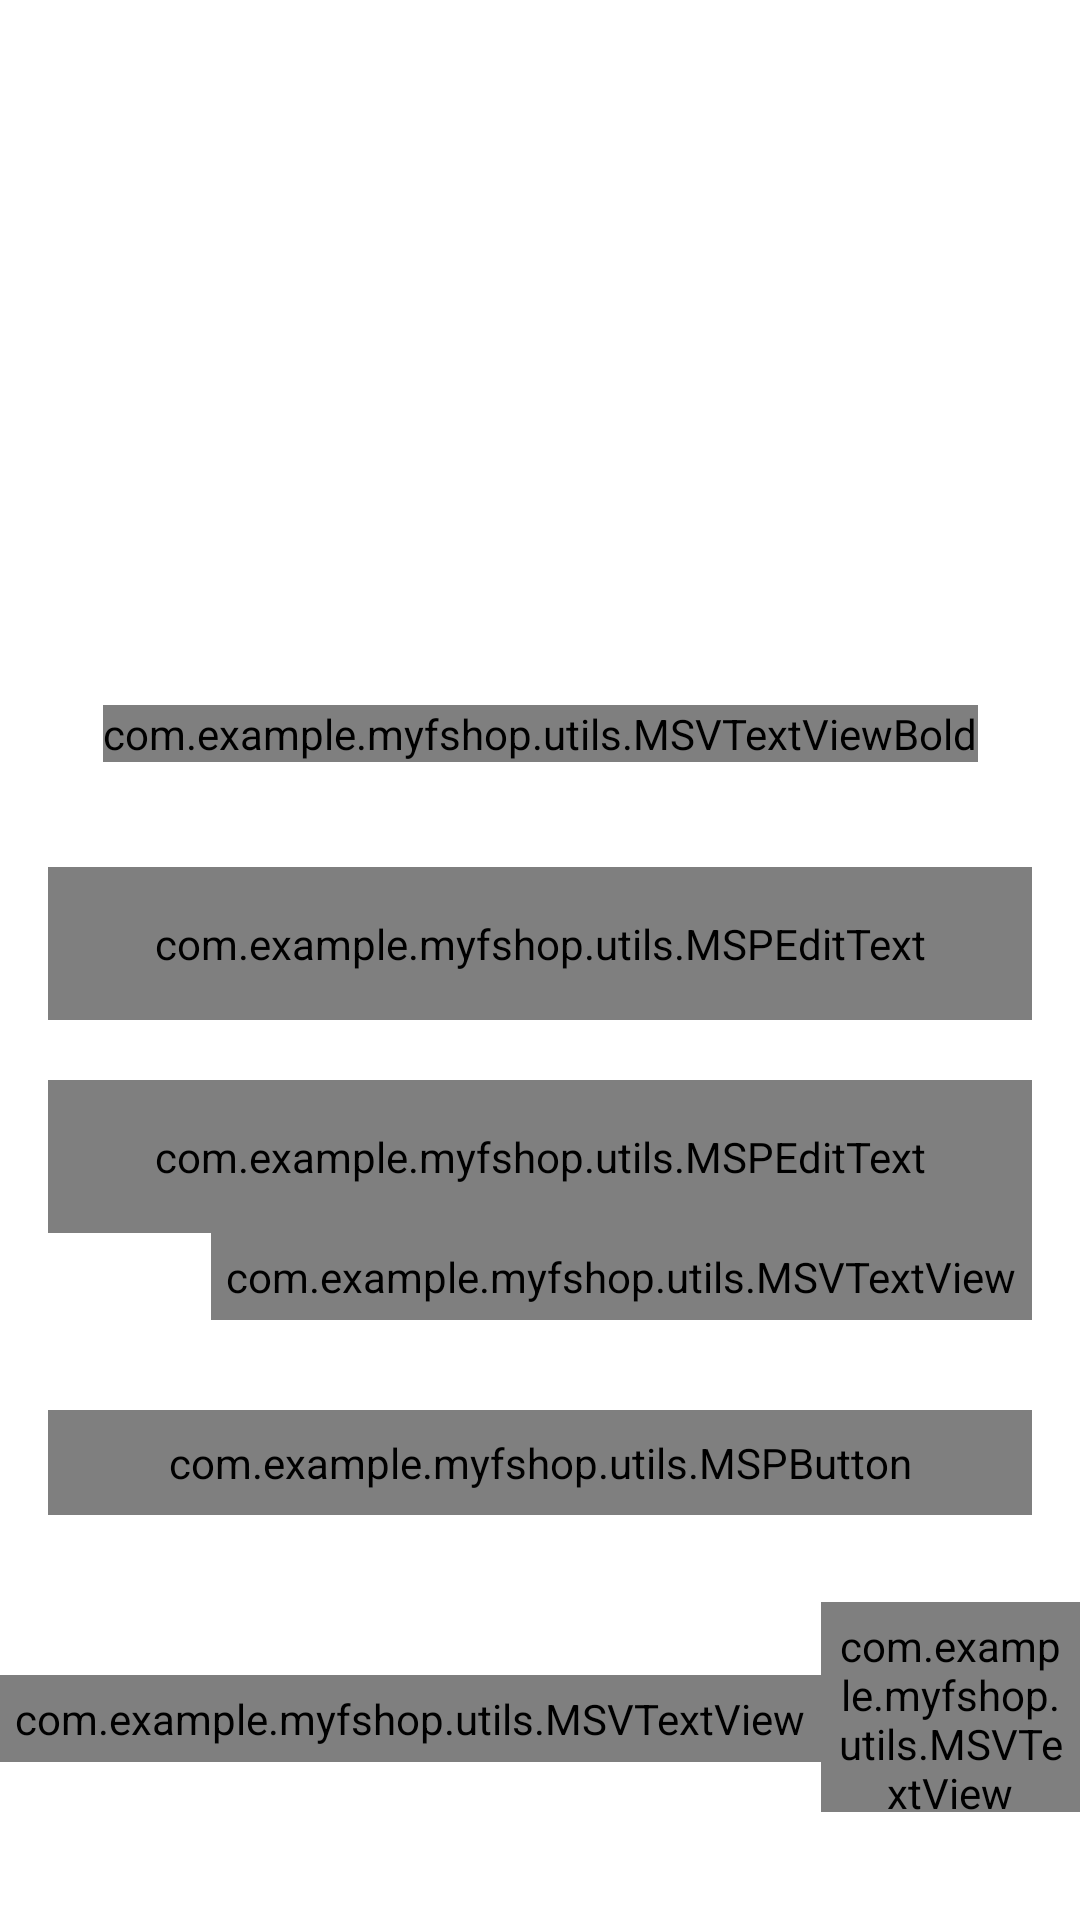

Here is an Android app screen rendered from its layout file. Give the layout XML and the strings, colors and styles it references.
<!-- AndroidManifest.xml: application theme Theme.MyFshop -->
<!-- res/layout/activity_login.xml -->
<?xml version="1.0" encoding="utf-8"?>
<androidx.constraintlayout.widget.ConstraintLayout xmlns:android="http://schemas.android.com/apk/res/android"
    xmlns:app="http://schemas.android.com/apk/res-auto"
    xmlns:tools="http://schemas.android.com/tools"
    android:id="@+id/main"
    android:layout_width="match_parent"
    android:layout_height="match_parent"
    android:background="@color/white"
    tools:context=".ui.activities.LoginActivity">

    <FrameLayout
        android:id="@+id/fl_header_image"
        android:layout_width="wrap_content"
        android:layout_height="@dimen/auth_header_image_height"
        app:layout_constraintEnd_toEndOf="parent"
        app:layout_constraintStart_toStartOf="parent"
        app:layout_constraintTop_toTopOf="parent">

        <ImageView
            android:layout_width="match_parent"
            android:layout_height="match_parent"
            android:contentDescription="@string/content_description"
            android:scaleType="fitXY"
            android:src="@drawable/auth_screens_background" />

        <ImageView
            android:layout_width="@dimen/auth_logo_width_size"
            android:layout_height="@dimen/auth_logo_height_size"
            android:layout_gravity="center"
            android:contentDescription="@string/app_name"
            android:scaleType="fitCenter"
            android:src="@drawable/bigbang"
            app:tint="@color/white" />
    </FrameLayout>

    <com.example.myfshop.utils.MSVTextViewBold
        android:id="@+id/tv_title"
        android:layout_width="wrap_content"
        android:layout_height="wrap_content"
        android:layout_marginTop="35dp"
        android:text="@string/title_login"
        android:textColor="@color/colorPrimaryText"
        android:textSize="@dimen/title_textSize"
        app:layout_constraintEnd_toEndOf="parent"
        app:layout_constraintStart_toStartOf="parent"
        app:layout_constraintTop_toBottomOf="@id/fl_header_image" />

    <com.google.android.material.textfield.TextInputLayout
        android:id="@+id/til_email"
        style="@style/Widget.MaterialComponents.TextInputLayout.OutlinedBox"
        android:layout_width="match_parent"
        android:layout_height="wrap_content"
        android:layout_marginStart="16dp"
        android:layout_marginTop="35dp"
        android:layout_marginEnd="16dp"
        android:hint="@string/et_hint_email_id"
        android:textColorHint="@color/colorSecondaryText"
        app:layout_constraintEnd_toEndOf="parent"
        app:layout_constraintStart_toStartOf="parent"
        app:layout_constraintTop_toBottomOf="@id/tv_title">

        <com.example.myfshop.utils.MSPEditText
            android:id="@+id/et_email"
            android:layout_width="match_parent"
            android:layout_height="wrap_content"
            android:inputType="text"
            android:padding="@dimen/et_padding"
            android:textColor="@color/colorPrimaryText"
            android:textSize="@dimen/et_textSize"
            tools:text="abc@gmail.com" />
    </com.google.android.material.textfield.TextInputLayout>

    <com.google.android.material.textfield.TextInputLayout
        android:id="@+id/til_password"
        style="@style/Widget.MaterialComponents.TextInputLayout.OutlinedBox"
        android:layout_width="match_parent"
        android:layout_height="wrap_content"
        android:layout_marginStart="16dp"
        android:layout_marginTop="20dp"
        android:layout_marginEnd="16dp"
        android:hint="@string/et_hint_password"
        android:textColorHint="@color/colorSecondaryText"
        app:layout_constraintEnd_toEndOf="parent"
        app:layout_constraintStart_toStartOf="parent"
        app:layout_constraintTop_toBottomOf="@id/til_email">

        <com.example.myfshop.utils.MSPEditText
            android:id="@+id/et_password"
            android:layout_width="match_parent"
            android:layout_height="wrap_content"
            android:inputType="textPassword"
            android:padding="@dimen/et_padding"
            android:textColor="@color/colorPrimaryText"
            android:textSize="@dimen/et_textSize"
            tools:text="123456" />
    </com.google.android.material.textfield.TextInputLayout>

    <com.example.myfshop.utils.MSVTextView
        android:id="@+id/tv_forgot_password"
        android:layout_width="wrap_content"
        android:layout_height="wrap_content"
        android:layout_marginEnd="16dp"
        android:foreground="?attr/selectableItemBackground"
        android:padding="@dimen/clickable_text_view_padding"
        android:text="@string/lbl_forgot_password"
        android:textColor="@color/colorSecondaryText"
        android:textSize="@dimen/forgot_password_textSize"
        app:layout_constraintEnd_toEndOf="parent"
        app:layout_constraintTop_toBottomOf="@id/til_password" />

    <com.example.myfshop.utils.MSPButton
        android:id="@+id/btn_login"
        android:layout_width="match_parent"
        android:layout_height="wrap_content"
        android:layout_gravity="center"
        android:layout_marginStart="16dp"
        android:layout_marginTop="30dp"
        android:layout_marginEnd="16dp"
        android:background="@drawable/button_background"
        android:foreground="?attr/selectableItemBackground"
        android:gravity="center"
        android:paddingTop="@dimen/btn_padding"
        android:paddingBottom="@dimen/btn_padding"
        android:text="@string/btn_lbl_login"
        android:textColor="@android:color/white"
        android:textSize="@dimen/btn_textSize"
        app:layout_constraintEnd_toEndOf="parent"
        app:layout_constraintStart_toStartOf="parent"
        app:layout_constraintTop_toBottomOf="@id/tv_forgot_password" />

    <LinearLayout
        android:layout_width="wrap_content"
        android:layout_height="wrap_content"
        android:layout_marginTop="5dp"
        android:gravity="center_vertical"
        android:orientation="horizontal"
        app:layout_constraintEnd_toEndOf="parent"
        app:layout_constraintStart_toStartOf="parent"
        app:layout_constraintTop_toBottomOf="@id/btn_login">

        <com.example.myfshop.utils.MSVTextView
            android:id="@+id/tv_don_t_have_an_account"
            android:layout_width="wrap_content"
            android:layout_height="wrap_content"
            android:layout_marginTop="16dp"
            android:padding="@dimen/clickable_text_view_padding"
            android:text="@string/don_t_have_an_account"
            android:textColor="@color/colorSecondaryText"
            android:textSize="@dimen/lbl_text_view_textSize" />

        <com.example.myfshop.utils.MSVTextView
            android:id="@+id/tv_register"
            android:layout_width="wrap_content"
            android:layout_height="wrap_content"
            android:layout_marginTop="16dp"
            android:foreground="?attr/selectableItemBackground"
            android:padding="@dimen/clickable_text_view_padding"
            android:text="@string/register"
            android:textColor="@color/colorSecondaryText"
            android:textSize="@dimen/lbl_text_view_textSize" />
    </LinearLayout>
</androidx.constraintlayout.widget.ConstraintLayout>
    
<!-- resources referenced by this layout -->
<resources>
  <color name="colorPrimaryText">#222934</color>
  <color name="colorSecondaryText">#989898</color>
  <color name="white">#FFFFFFFF</color>
  <dimen name="auth_header_image_height">200dp</dimen>
  <dimen name="auth_logo_height_size">100dp</dimen>
  <dimen name="auth_logo_width_size">220dp</dimen>
  <dimen name="btn_padding">8dp</dimen>
  <dimen name="btn_textSize">18sp</dimen>
  <dimen name="clickable_text_view_padding">5dp</dimen>
  <dimen name="et_padding">16dp</dimen>
  <dimen name="et_textSize">16sp</dimen>
  <dimen name="forgot_password_textSize">14sp</dimen>
  <dimen name="lbl_text_view_textSize">16sp</dimen>
  <dimen name="title_textSize">18sp</dimen>
  <!-- drawable bigbang: png bitmap (drawable, 8153 bytes) -->
  <!-- drawable button_background (drawable) -->
  <?xml version="1.0" encoding="utf-8"?>
  
  <shape xmlns:android="http://schemas.android.com/apk/res/android"
      android:shape="rectangle">
  
      <gradient
          android:angle="360"
          android:endColor="@color/colorThemeOrange"
          android:startColor="@color/colorThemePink"
          android:type="linear" />
  
      <corners android:radius="@dimen/button_background_radius" />
  </shape>
      
  <string name="app_name">MyFshop</string>
  <string name="btn_lbl_login">Login</string>
  <string name="content_description">image</string>
  <string name="don_t_have_an_account">Don\'t have an account?</string>
  <string name="et_hint_email_id">Email ID</string>
  <string name="et_hint_password">Password</string>
  <string name="lbl_forgot_password">Forgot Password?</string>
  <string name="register"><u>Register</u></string>
  <string name="title_login">LOGIN</string>
  <style name="Theme.MyFshop" parent="Base.Theme.MyFshop" />
  <color name="colorThemeOrange">#F4442d</color>
  <color name="colorThemePink">#ED2173</color>
  <dimen name="button_background_radius">10dp</dimen>
  <style name="Base.Theme.MyFshop" parent="Theme.Material3.DayNight.NoActionBar">
          
          
      </style>
</resources>
